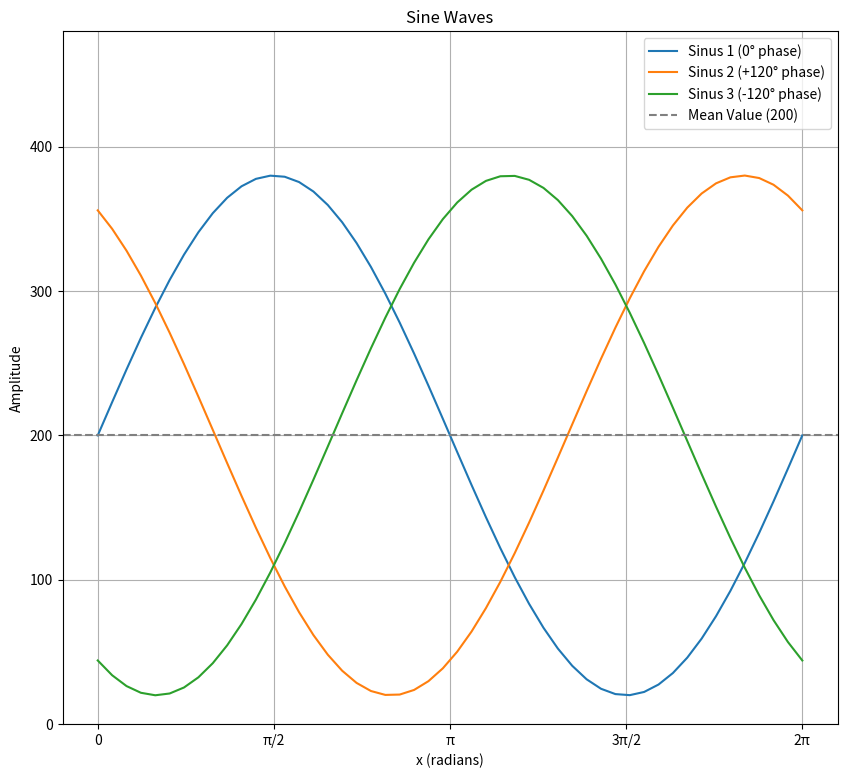

Generate this figure with matplotlib:
import numpy as np
import matplotlib.pyplot as plt

# Параметры
mean_value = 200
amplitude = 180
num_samples = 50  # количество точек на графике

# Генерация значений от 0 до 2pi
x = np.linspace(0, 2 * np.pi, num_samples)

# Создание синусоид
sin_1 = mean_value + amplitude * np.sin(x)
sin_2 = mean_value + amplitude * np.sin(x + np.deg2rad(120))  # с начальной фазой +120 градусов
sin_3 = mean_value + amplitude * np.sin(x - np.deg2rad(120))  # с начальной фазой -120 градусов

print(np.round(sin_1).astype(int))
print(np.round(sin_2).astype(int))
print(np.round(sin_3).astype(int))

# Подготовка для графика
plt.figure(figsize=(10, 9))
plt.plot(x, sin_1, label='Sinus 1 (0° phase)')
plt.plot(x, sin_2, label='Sinus 2 (+120° phase)')
plt.plot(x, sin_3, label='Sinus 3 (-120° phase)')

# Форматирование графика
plt.title('Sine Waves')
plt.xlabel('x (radians)')
plt.ylabel('Amplitude')
plt.axhline(mean_value, color='gray', linestyle='--', label='Mean Value (200)')
plt.xticks(np.arange(0, 2 * np.pi + np.pi / 2, np.pi / 2),
           ['0', 'π/2', 'π', '3π/2', '2π'])
plt.legend()
plt.grid(True)
plt.ylim(0, mean_value + amplitude + 100)  # Ося по Y от 0 до max значения
plt.show()
